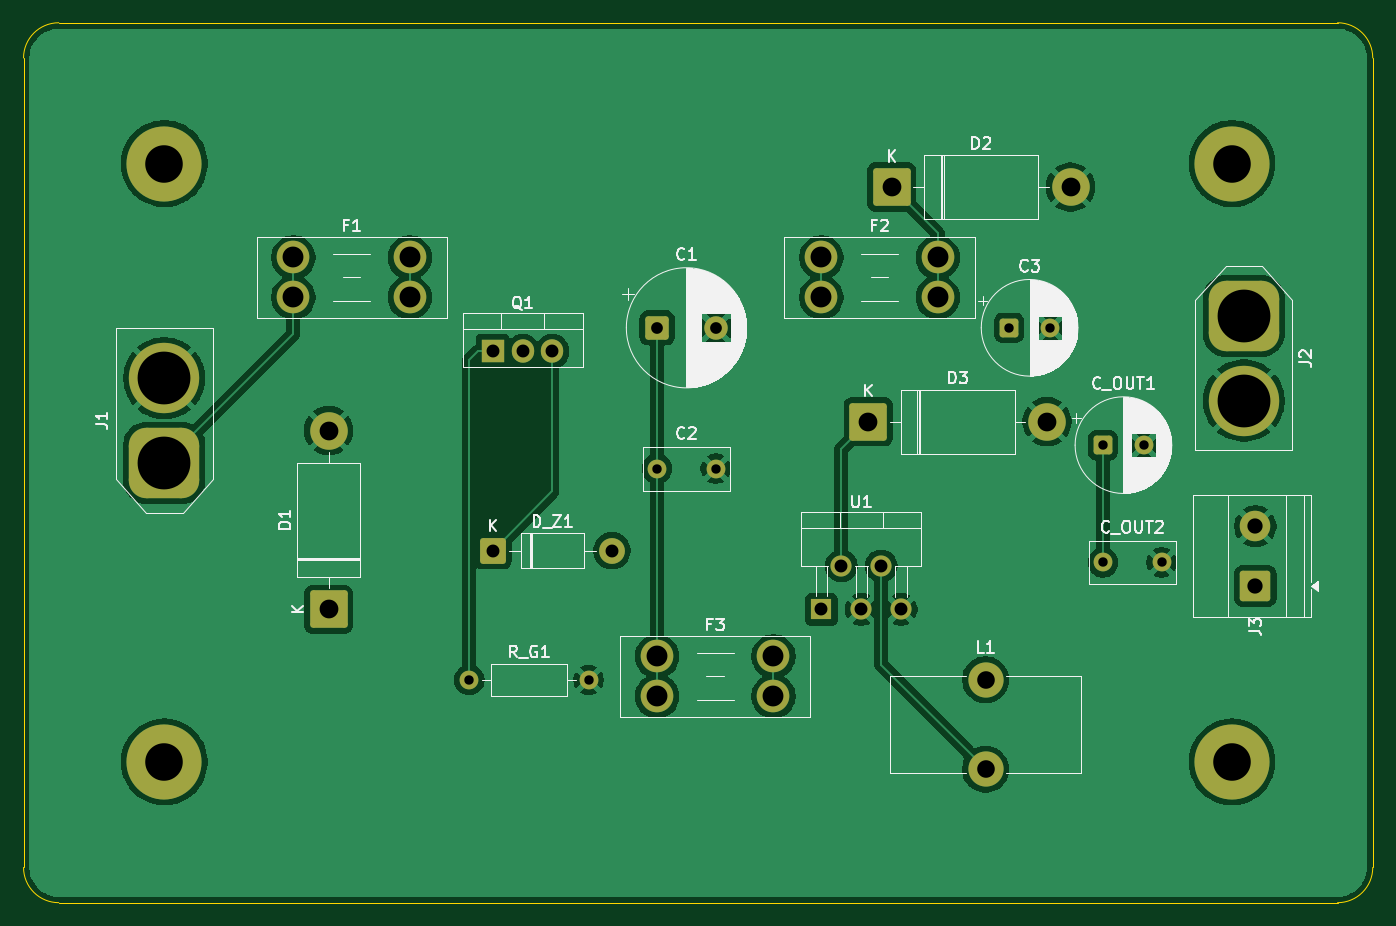
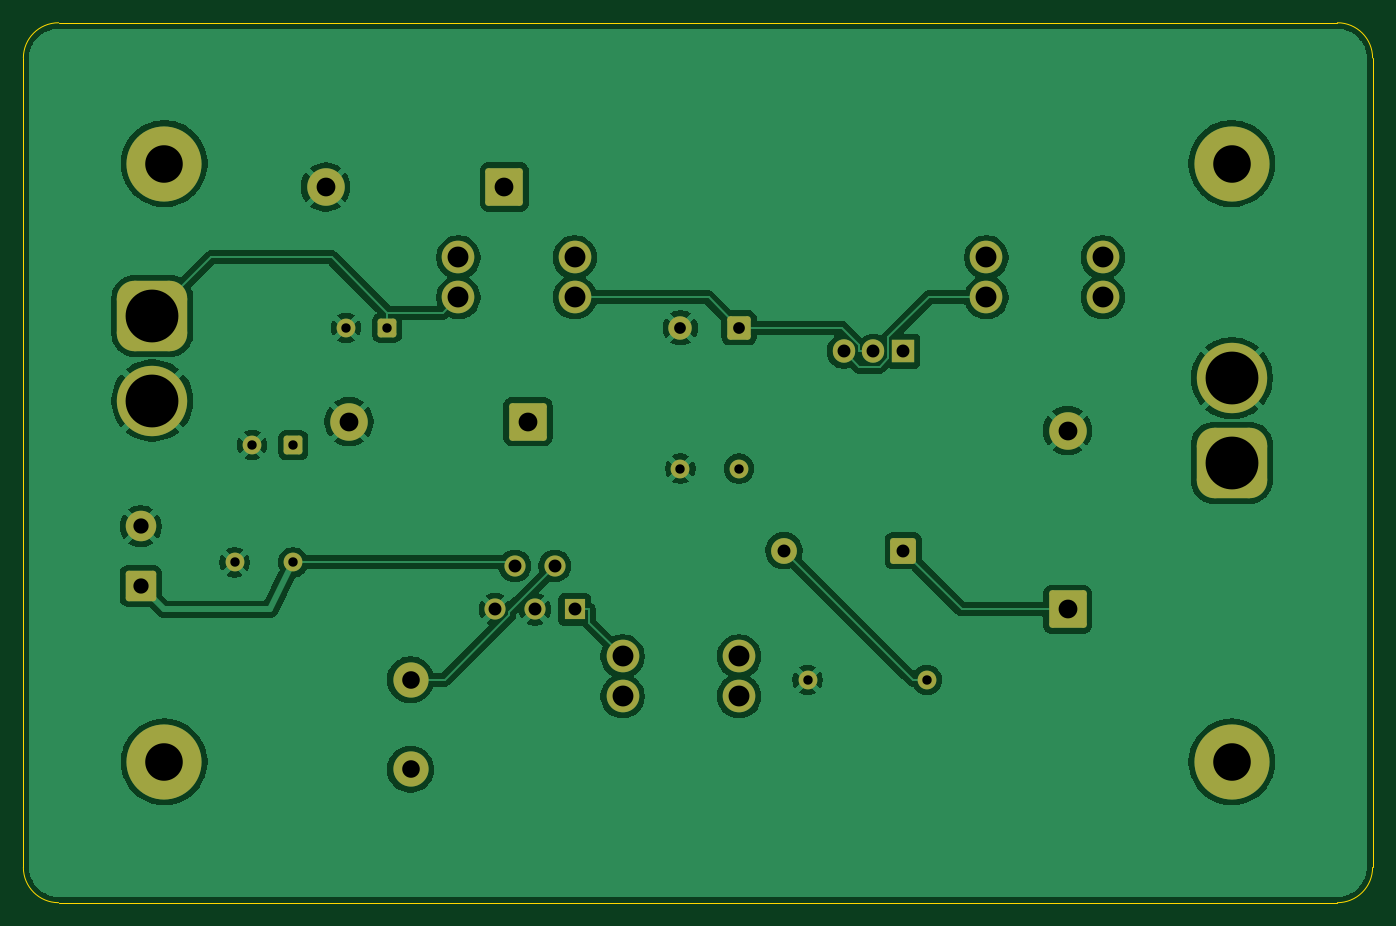
Circuit board: 10 layer files. Board 115.0 x 75.0 mm.
- bottom_copper: battery_protection_board_tht-B_Cu.gbl (103302 bytes)
- bottom_mask: battery_protection_board_tht-B_Mask.gbs (3984 bytes)
- paste: battery_protection_board_tht-B_Paste.gbp (489 bytes)
- bottom_silk: battery_protection_board_tht-B_Silkscreen.gbo (490 bytes)
- outline: battery_protection_board_tht-Edge_Cuts.gm1 (945 bytes)
- top_copper: battery_protection_board_tht-F_Cu.gtl (98368 bytes)
- top_mask: battery_protection_board_tht-F_Mask.gts (3984 bytes)
- paste: battery_protection_board_tht-F_Paste.gtp (489 bytes)
- top_silk: battery_protection_board_tht-F_Silkscreen.gto (51788 bytes)
- drill: battery_protection_board_tht.drl (1470 bytes)

=== bottom_copper: battery_protection_board_tht-B_Cu.gbl (103302 bytes, source omitted) ===
=== bottom_mask: battery_protection_board_tht-B_Mask.gbs ===
%TF.GenerationSoftware,KiCad,Pcbnew,9.0.9.1-1.fc43*%
%TF.CreationDate,2026-10-21T19:45:45+05:30*%
%TF.ProjectId,battery_protection_board_tht,62617474-6572-4795-9f70-726f74656374,rev?*%
%TF.SameCoordinates,Original*%
%TF.FileFunction,Soldermask,Bot*%
%TF.FilePolarity,Negative*%
%FSLAX46Y46*%
G04 Gerber Fmt 4.6, Leading zero omitted, Abs format (unit mm)*
G04 Created by KiCad (PCBNEW 9.0.9.1-1.fc43) date 2026-10-21 19:45:45*
%MOMM*%
%LPD*%
G01*
G04 APERTURE LIST*
G04 Aperture macros list*
%AMRoundRect*
0 Rectangle with rounded corners*
0 $1 Rounding radius*
0 $2 $3 $4 $5 $6 $7 $8 $9 X,Y pos of 4 corners*
0 Add a 4 corners polygon primitive as box body*
4,1,4,$2,$3,$4,$5,$6,$7,$8,$9,$2,$3,0*
0 Add four circle primitives for the rounded corners*
1,1,$1+$1,$2,$3*
1,1,$1+$1,$4,$5*
1,1,$1+$1,$6,$7*
1,1,$1+$1,$8,$9*
0 Add four rect primitives between the rounded corners*
20,1,$1+$1,$2,$3,$4,$5,0*
20,1,$1+$1,$4,$5,$6,$7,0*
20,1,$1+$1,$6,$7,$8,$9,0*
20,1,$1+$1,$8,$9,$2,$3,0*%
G04 Aperture macros list end*
%ADD10C,6.400000*%
%ADD11RoundRect,0.249999X-0.850001X-0.850001X0.850001X-0.850001X0.850001X0.850001X-0.850001X0.850001X0*%
%ADD12C,2.200000*%
%ADD13RoundRect,0.250000X-0.750000X-0.750000X0.750000X-0.750000X0.750000X0.750000X-0.750000X0.750000X0*%
%ADD14C,2.000000*%
%ADD15RoundRect,0.250000X-1.350000X-1.350000X1.350000X-1.350000X1.350000X1.350000X-1.350000X1.350000X0*%
%ADD16C,3.200000*%
%ADD17C,3.000000*%
%ADD18C,1.600000*%
%ADD19RoundRect,0.250000X-0.550000X-0.550000X0.550000X-0.550000X0.550000X0.550000X-0.550000X0.550000X0*%
%ADD20RoundRect,1.500000X1.500000X-1.500000X1.500000X1.500000X-1.500000X1.500000X-1.500000X-1.500000X0*%
%ADD21C,6.000000*%
%ADD22RoundRect,1.500000X-1.500000X1.500000X-1.500000X-1.500000X1.500000X-1.500000X1.500000X1.500000X0*%
%ADD23C,2.780000*%
%ADD24R,1.800000X1.800000*%
%ADD25C,1.800000*%
%ADD26RoundRect,0.250000X1.350000X-1.350000X1.350000X1.350000X-1.350000X1.350000X-1.350000X-1.350000X0*%
%ADD27RoundRect,0.250000X1.050000X-1.050000X1.050000X1.050000X-1.050000X1.050000X-1.050000X-1.050000X0*%
%ADD28C,2.600000*%
%ADD29R,1.905000X2.000000*%
%ADD30O,1.905000X2.000000*%
G04 APERTURE END LIST*
D10*
%TO.C,MH4*%
X103000000Y-63000000D03*
%TD*%
D11*
%TO.C,D_Z1*%
X40000000Y-45000000D03*
D12*
X50160000Y-45000000D03*
%TD*%
D13*
%TO.C,C1*%
X54000000Y-26000000D03*
D14*
X59000000Y-26000000D03*
%TD*%
D15*
%TO.C,D3*%
X72000000Y-34000000D03*
D16*
X87240000Y-34000000D03*
%TD*%
D15*
%TO.C,D2*%
X74000000Y-14000000D03*
D16*
X89240000Y-14000000D03*
%TD*%
D17*
%TO.C,L1*%
X82000000Y-56000000D03*
X82000000Y-63620000D03*
%TD*%
D18*
%TO.C,R_G1*%
X38000000Y-56000000D03*
X48160000Y-56000000D03*
%TD*%
D19*
%TO.C,C_OUT1*%
X92000000Y-36000000D03*
D18*
X95500000Y-36000000D03*
%TD*%
D20*
%TO.C,J1*%
X12000000Y-37500000D03*
D21*
X12000000Y-30300000D03*
%TD*%
D18*
%TO.C,C2*%
X54000000Y-38000000D03*
X59000000Y-38000000D03*
%TD*%
D19*
%TO.C,C3*%
X84000000Y-26000000D03*
D18*
X87500000Y-26000000D03*
%TD*%
D22*
%TO.C,J2*%
X104000000Y-25000000D03*
D21*
X104000000Y-32200000D03*
%TD*%
D23*
%TO.C,F3*%
X54000000Y-54000000D03*
X54000000Y-57400000D03*
X63920000Y-54000000D03*
X63920000Y-57400000D03*
%TD*%
D18*
%TO.C,C_OUT2*%
X92000000Y-46000000D03*
X97000000Y-46000000D03*
%TD*%
D24*
%TO.C,U1*%
X68000000Y-50000000D03*
D25*
X69700000Y-46300000D03*
X71400000Y-50000000D03*
X73100000Y-46300000D03*
X74800000Y-50000000D03*
%TD*%
D26*
%TO.C,D1*%
X26000000Y-50000000D03*
D16*
X26000000Y-34760000D03*
%TD*%
D10*
%TO.C,MH1*%
X12000000Y-12000000D03*
%TD*%
D23*
%TO.C,F2*%
X68000000Y-20000000D03*
X68000000Y-23400000D03*
X77920000Y-20000000D03*
X77920000Y-23400000D03*
%TD*%
D27*
%TO.C,J3*%
X105000000Y-48000000D03*
D28*
X105000000Y-42920000D03*
%TD*%
D10*
%TO.C,MH3*%
X12000000Y-63000000D03*
%TD*%
%TO.C,MH2*%
X103000000Y-12000000D03*
%TD*%
D29*
%TO.C,Q1*%
X40000000Y-28000000D03*
D30*
X42540000Y-28000000D03*
X45080000Y-28000000D03*
%TD*%
D23*
%TO.C,F1*%
X23000000Y-20000000D03*
X23000000Y-23400000D03*
X32920000Y-20000000D03*
X32920000Y-23400000D03*
%TD*%
M02*

=== paste: battery_protection_board_tht-B_Paste.gbp ===
%TF.GenerationSoftware,KiCad,Pcbnew,9.0.9.1-1.fc43*%
%TF.CreationDate,2026-10-21T19:45:45+05:30*%
%TF.ProjectId,battery_protection_board_tht,62617474-6572-4795-9f70-726f74656374,rev?*%
%TF.SameCoordinates,Original*%
%TF.FileFunction,Paste,Bot*%
%TF.FilePolarity,Positive*%
%FSLAX46Y46*%
G04 Gerber Fmt 4.6, Leading zero omitted, Abs format (unit mm)*
G04 Created by KiCad (PCBNEW 9.0.9.1-1.fc43) date 2026-10-21 19:45:45*
%MOMM*%
%LPD*%
G01*
G04 APERTURE LIST*
G04 APERTURE END LIST*
M02*

=== bottom_silk: battery_protection_board_tht-B_Silkscreen.gbo ===
%TF.GenerationSoftware,KiCad,Pcbnew,9.0.9.1-1.fc43*%
%TF.CreationDate,2026-10-21T19:45:45+05:30*%
%TF.ProjectId,battery_protection_board_tht,62617474-6572-4795-9f70-726f74656374,rev?*%
%TF.SameCoordinates,Original*%
%TF.FileFunction,Legend,Bot*%
%TF.FilePolarity,Positive*%
%FSLAX46Y46*%
G04 Gerber Fmt 4.6, Leading zero omitted, Abs format (unit mm)*
G04 Created by KiCad (PCBNEW 9.0.9.1-1.fc43) date 2026-10-21 19:45:45*
%MOMM*%
%LPD*%
G01*
G04 APERTURE LIST*
G04 APERTURE END LIST*
M02*

=== outline: battery_protection_board_tht-Edge_Cuts.gm1 ===
%TF.GenerationSoftware,KiCad,Pcbnew,9.0.9.1-1.fc43*%
%TF.CreationDate,2026-10-21T19:45:45+05:30*%
%TF.ProjectId,battery_protection_board_tht,62617474-6572-4795-9f70-726f74656374,rev?*%
%TF.SameCoordinates,Original*%
%TF.FileFunction,Profile,NP*%
%FSLAX46Y46*%
G04 Gerber Fmt 4.6, Leading zero omitted, Abs format (unit mm)*
G04 Created by KiCad (PCBNEW 9.0.9.1-1.fc43) date 2026-10-21 19:45:45*
%MOMM*%
%LPD*%
G01*
G04 APERTURE LIST*
%TA.AperFunction,Profile*%
%ADD10C,0.100000*%
%TD*%
G04 APERTURE END LIST*
D10*
X0Y-3000000D02*
G75*
G02*
X3000000Y0I3000000J0D01*
G01*
X0Y-72000000D02*
X0Y-3000000D01*
X3000000Y0D02*
X112000000Y0D01*
X3000000Y-75000000D02*
G75*
G02*
X0Y-72000000I0J3000000D01*
G01*
X112000000Y0D02*
G75*
G02*
X115000000Y-3000000I0J-3000000D01*
G01*
X112000000Y-75000000D02*
X3000000Y-75000000D01*
X115000000Y-3000000D02*
X115000000Y-72000000D01*
X115000000Y-72000000D02*
G75*
G02*
X112000000Y-75000000I-3000000J0D01*
G01*
M02*

=== top_copper: battery_protection_board_tht-F_Cu.gtl (98368 bytes, source omitted) ===
=== top_mask: battery_protection_board_tht-F_Mask.gts ===
%TF.GenerationSoftware,KiCad,Pcbnew,9.0.9.1-1.fc43*%
%TF.CreationDate,2026-10-21T19:45:45+05:30*%
%TF.ProjectId,battery_protection_board_tht,62617474-6572-4795-9f70-726f74656374,rev?*%
%TF.SameCoordinates,Original*%
%TF.FileFunction,Soldermask,Top*%
%TF.FilePolarity,Negative*%
%FSLAX46Y46*%
G04 Gerber Fmt 4.6, Leading zero omitted, Abs format (unit mm)*
G04 Created by KiCad (PCBNEW 9.0.9.1-1.fc43) date 2026-10-21 19:45:45*
%MOMM*%
%LPD*%
G01*
G04 APERTURE LIST*
G04 Aperture macros list*
%AMRoundRect*
0 Rectangle with rounded corners*
0 $1 Rounding radius*
0 $2 $3 $4 $5 $6 $7 $8 $9 X,Y pos of 4 corners*
0 Add a 4 corners polygon primitive as box body*
4,1,4,$2,$3,$4,$5,$6,$7,$8,$9,$2,$3,0*
0 Add four circle primitives for the rounded corners*
1,1,$1+$1,$2,$3*
1,1,$1+$1,$4,$5*
1,1,$1+$1,$6,$7*
1,1,$1+$1,$8,$9*
0 Add four rect primitives between the rounded corners*
20,1,$1+$1,$2,$3,$4,$5,0*
20,1,$1+$1,$4,$5,$6,$7,0*
20,1,$1+$1,$6,$7,$8,$9,0*
20,1,$1+$1,$8,$9,$2,$3,0*%
G04 Aperture macros list end*
%ADD10C,6.400000*%
%ADD11RoundRect,0.249999X-0.850001X-0.850001X0.850001X-0.850001X0.850001X0.850001X-0.850001X0.850001X0*%
%ADD12C,2.200000*%
%ADD13RoundRect,0.250000X-0.750000X-0.750000X0.750000X-0.750000X0.750000X0.750000X-0.750000X0.750000X0*%
%ADD14C,2.000000*%
%ADD15RoundRect,0.250000X-1.350000X-1.350000X1.350000X-1.350000X1.350000X1.350000X-1.350000X1.350000X0*%
%ADD16C,3.200000*%
%ADD17C,3.000000*%
%ADD18C,1.600000*%
%ADD19RoundRect,0.250000X-0.550000X-0.550000X0.550000X-0.550000X0.550000X0.550000X-0.550000X0.550000X0*%
%ADD20RoundRect,1.500000X1.500000X-1.500000X1.500000X1.500000X-1.500000X1.500000X-1.500000X-1.500000X0*%
%ADD21C,6.000000*%
%ADD22RoundRect,1.500000X-1.500000X1.500000X-1.500000X-1.500000X1.500000X-1.500000X1.500000X1.500000X0*%
%ADD23C,2.780000*%
%ADD24R,1.800000X1.800000*%
%ADD25C,1.800000*%
%ADD26RoundRect,0.250000X1.350000X-1.350000X1.350000X1.350000X-1.350000X1.350000X-1.350000X-1.350000X0*%
%ADD27RoundRect,0.250000X1.050000X-1.050000X1.050000X1.050000X-1.050000X1.050000X-1.050000X-1.050000X0*%
%ADD28C,2.600000*%
%ADD29R,1.905000X2.000000*%
%ADD30O,1.905000X2.000000*%
G04 APERTURE END LIST*
D10*
%TO.C,MH4*%
X103000000Y-63000000D03*
%TD*%
D11*
%TO.C,D_Z1*%
X40000000Y-45000000D03*
D12*
X50160000Y-45000000D03*
%TD*%
D13*
%TO.C,C1*%
X54000000Y-26000000D03*
D14*
X59000000Y-26000000D03*
%TD*%
D15*
%TO.C,D3*%
X72000000Y-34000000D03*
D16*
X87240000Y-34000000D03*
%TD*%
D15*
%TO.C,D2*%
X74000000Y-14000000D03*
D16*
X89240000Y-14000000D03*
%TD*%
D17*
%TO.C,L1*%
X82000000Y-56000000D03*
X82000000Y-63620000D03*
%TD*%
D18*
%TO.C,R_G1*%
X38000000Y-56000000D03*
X48160000Y-56000000D03*
%TD*%
D19*
%TO.C,C_OUT1*%
X92000000Y-36000000D03*
D18*
X95500000Y-36000000D03*
%TD*%
D20*
%TO.C,J1*%
X12000000Y-37500000D03*
D21*
X12000000Y-30300000D03*
%TD*%
D18*
%TO.C,C2*%
X54000000Y-38000000D03*
X59000000Y-38000000D03*
%TD*%
D19*
%TO.C,C3*%
X84000000Y-26000000D03*
D18*
X87500000Y-26000000D03*
%TD*%
D22*
%TO.C,J2*%
X104000000Y-25000000D03*
D21*
X104000000Y-32200000D03*
%TD*%
D23*
%TO.C,F3*%
X54000000Y-54000000D03*
X54000000Y-57400000D03*
X63920000Y-54000000D03*
X63920000Y-57400000D03*
%TD*%
D18*
%TO.C,C_OUT2*%
X92000000Y-46000000D03*
X97000000Y-46000000D03*
%TD*%
D24*
%TO.C,U1*%
X68000000Y-50000000D03*
D25*
X69700000Y-46300000D03*
X71400000Y-50000000D03*
X73100000Y-46300000D03*
X74800000Y-50000000D03*
%TD*%
D26*
%TO.C,D1*%
X26000000Y-50000000D03*
D16*
X26000000Y-34760000D03*
%TD*%
D10*
%TO.C,MH1*%
X12000000Y-12000000D03*
%TD*%
D23*
%TO.C,F2*%
X68000000Y-20000000D03*
X68000000Y-23400000D03*
X77920000Y-20000000D03*
X77920000Y-23400000D03*
%TD*%
D27*
%TO.C,J3*%
X105000000Y-48000000D03*
D28*
X105000000Y-42920000D03*
%TD*%
D10*
%TO.C,MH3*%
X12000000Y-63000000D03*
%TD*%
%TO.C,MH2*%
X103000000Y-12000000D03*
%TD*%
D29*
%TO.C,Q1*%
X40000000Y-28000000D03*
D30*
X42540000Y-28000000D03*
X45080000Y-28000000D03*
%TD*%
D23*
%TO.C,F1*%
X23000000Y-20000000D03*
X23000000Y-23400000D03*
X32920000Y-20000000D03*
X32920000Y-23400000D03*
%TD*%
M02*

=== paste: battery_protection_board_tht-F_Paste.gtp ===
%TF.GenerationSoftware,KiCad,Pcbnew,9.0.9.1-1.fc43*%
%TF.CreationDate,2026-10-21T19:45:45+05:30*%
%TF.ProjectId,battery_protection_board_tht,62617474-6572-4795-9f70-726f74656374,rev?*%
%TF.SameCoordinates,Original*%
%TF.FileFunction,Paste,Top*%
%TF.FilePolarity,Positive*%
%FSLAX46Y46*%
G04 Gerber Fmt 4.6, Leading zero omitted, Abs format (unit mm)*
G04 Created by KiCad (PCBNEW 9.0.9.1-1.fc43) date 2026-10-21 19:45:45*
%MOMM*%
%LPD*%
G01*
G04 APERTURE LIST*
G04 APERTURE END LIST*
M02*

=== top_silk: battery_protection_board_tht-F_Silkscreen.gto (51788 bytes, source omitted) ===
=== drill: battery_protection_board_tht.drl ===
M48
; DRILL file {KiCad 9.0.9.1-1.fc43} date 2026-10-21T19:45:45+0530
; FORMAT={-:-/ absolute / metric / decimal}
; #@! TF.CreationDate,2026-10-21T19:45:45+05:30
; #@! TF.GenerationSoftware,Kicad,Pcbnew,9.0.9.1-1.fc43
; #@! TF.FileFunction,MixedPlating,1,2
FMAT,2
METRIC
; #@! TA.AperFunction,Plated,PTH,ComponentDrill
T1C0.800
; #@! TA.AperFunction,Plated,PTH,ComponentDrill
T2C1.000
; #@! TA.AperFunction,Plated,PTH,ComponentDrill
T3C1.100
; #@! TA.AperFunction,Plated,PTH,ComponentDrill
T4C1.300
; #@! TA.AperFunction,Plated,PTH,ComponentDrill
T5C1.500
; #@! TA.AperFunction,Plated,PTH,ComponentDrill
T6C1.600
; #@! TA.AperFunction,Plated,PTH,ComponentDrill
T7C1.780
; #@! TA.AperFunction,Plated,PTH,ComponentDrill
T8C3.200
; #@! TA.AperFunction,Plated,PTH,ComponentDrill
T9C4.500
%
G90
G05
T1
X38.0Y-56.0
X48.16Y-56.0
X54.0Y-38.0
X59.0Y-38.0
X84.0Y-26.0
X87.5Y-26.0
X92.0Y-36.0
X92.0Y-46.0
X95.5Y-36.0
X97.0Y-46.0
T2
X54.0Y-26.0
X59.0Y-26.0
T3
X40.0Y-28.0
X40.0Y-45.0
X42.54Y-28.0
X45.08Y-28.0
X50.16Y-45.0
X68.0Y-50.0
X69.7Y-46.3
X71.4Y-50.0
X73.1Y-46.3
X74.8Y-50.0
T4
X105.0Y-42.92
X105.0Y-48.0
T5
X82.0Y-56.0
X82.0Y-63.62
T6
X26.0Y-34.76
X26.0Y-50.0
X72.0Y-34.0
X74.0Y-14.0
X87.24Y-34.0
X89.24Y-14.0
T7
X23.0Y-20.0
X23.0Y-23.4
X32.92Y-20.0
X32.92Y-23.4
X54.0Y-54.0
X54.0Y-57.4
X63.92Y-54.0
X63.92Y-57.4
X68.0Y-20.0
X68.0Y-23.4
X77.92Y-20.0
X77.92Y-23.4
T8
X12.0Y-12.0
X12.0Y-63.0
X103.0Y-12.0
X103.0Y-63.0
T9
X12.0Y-30.3
X12.0Y-37.5
X104.0Y-25.0
X104.0Y-32.2
M30
